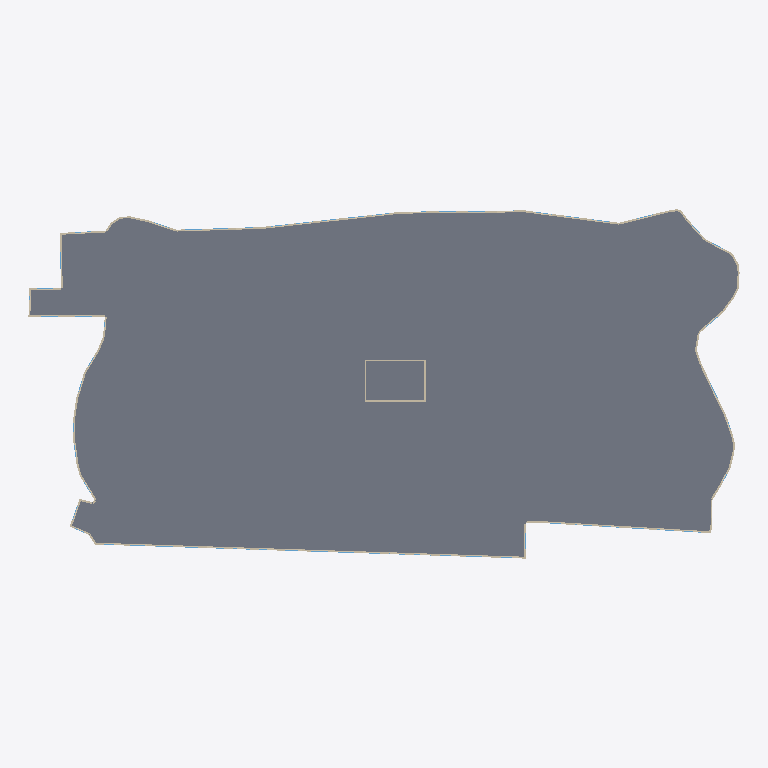
Plan cut of the same IFC building model at storey 'Level 02' (level 5.40 m, cut at 6.80 m), seen from above with north up, elements coloured by IFC class: 23 walls (beige), 1 slab (grey). Cut surfaces are drawn darker.
Extent 92.9 m × 45.7 m × 39.6 m (x, y, z). Storeys (10): Level 01 at 0.00 m; Level 02 at 5.40 m; Level 03 at 9.20 m; Level 04 at 13.00 m; Level 05 at 16.80 m; Level 06 at 20.60 m; Level 07 at 24.40 m; Level 08 at 28.20 m; Level 09 at 32.00 m; Level 10 at 35.80 m. Elements (2964): 2353 IfcWall, 593 IfcWindow, 11 IfcSlab, 4 IfcColumn, 2 IfcDoor, 1 IfcBuildingElementProxy.

HEADER;
FILE_DESCRIPTION(('ViewDefinition [CoordinationView]'),'2;1');
FILE_NAME('arca_synthetic_mall_10f.ifc','2026-09-13T18:20:00',('ARCA Synthetic Fixture'),('PT Enygma Solusi Negeri'),'ARCA Synthetic IFC Generator','ARCA','Synthetic sample, not client data');
FILE_SCHEMA(('IFC4'));
ENDSEC;
DATA;
#17=IFCPROJECT('2C_qJDTer5t9gfmf1f_udl',#5,'ARCA Synthetic Mall 10F','Synthetic BIM test fixture for ARCA',$,$,$,(#16),#10);
#26=IFCSITE('1UUQxL4MD7u9jX_1N3sE1w',#5,'ARCA Synthetic Site','Authoritative footprint anchored to uploaded GeoJSON',$,#22,$,'Synthetic Site',.ELEMENT.,(-5,8,57,335534),(119,24,54,359941),0.0,$,$);
#27=IFCBUILDING('0LN0Vxv21F_x_sytzTvcbP',#5,'ARCA Synthetic Mall','Ten-storey synthetic BIM fixture with tapered upper floors and facade windows',$,#25,$,'ARCA Synthetic Mall',.ELEMENT.,0.0,0.0,$);
#51=IFCBUILDINGSTOREY('0gYfE2mhL3UPw69XxtR2oT',#5,'Level 01','Synthetic mall storey 1',$,#50,$,'L01',.ELEMENT.,0.0);
#55=IFCBUILDINGSTOREY('25N9XlOpr7T92wMcAAVaG_',#5,'Level 02','Synthetic mall storey 2',$,#54,$,'L02',.ELEMENT.,5.4);
#59=IFCBUILDINGSTOREY('0iv9wrq4LAwvsIEaklznh5',#5,'Level 03','Synthetic mall storey 3',$,#58,$,'L03',.ELEMENT.,9.2);
#63=IFCBUILDINGSTOREY('2cUtUsjm50PwlNNoRkmU2w',#5,'Level 04','Synthetic mall storey 4',$,#62,$,'L04',.ELEMENT.,13.0);
#67=IFCBUILDINGSTOREY('0CPoUEZbf1vf1fFAOg2eBD',#5,'Level 05','Synthetic mall storey 5',$,#66,$,'L05',.ELEMENT.,16.8);
#71=IFCBUILDINGSTOREY('0zyMXAQGL4XgloRQo_lKdk',#5,'Level 06','Synthetic mall storey 6',$,#70,$,'L06',.ELEMENT.,20.6);
#75=IFCBUILDINGSTOREY('0VMRcvXXvBSf4ewrgw1vlE',#5,'Level 07','Synthetic mall storey 7',$,#74,$,'L07',.ELEMENT.,24.4);
#79=IFCBUILDINGSTOREY('34S5ueJmb2gw1lqvdHGq0F',#5,'Level 08','Synthetic mall storey 8',$,#78,$,'L08',.ELEMENT.,28.2);
#83=IFCBUILDINGSTOREY('1kTc51esv1_hrNfPkYxzmi',#5,'Level 09','Synthetic mall storey 9',$,#82,$,'L09',.ELEMENT.,32.0);
#87=IFCBUILDINGSTOREY('17w6nsf_n24eTLsj7Y7oxB',#5,'Level 10','Synthetic mall storey 10',$,#86,$,'L10',.ELEMENT.,35.8);
#5224=IFCSLAB('2ieNj3QhLF$P6YNbvkMvi2',#5,'Level 02 Floor Slab',$,$,#5155,#5223,$,.FLOOR.);
#6280=IFCWALL('0MeATEOnP59fp4qyALLHEp',#5,'L02 Facade 15 Lower',$,$,#6267,#6279,$,.STANDARD.);
#7016=IFCWALL('0_b_UKNbP6u9oDO0dkOuvN',#5,'L02 Facade 19 Lower',$,$,#7003,#7015,$,.STANDARD.);
#5240=IFCWALL('3H5VuFW$HC1R7tDmM5Qmma',#5,'L02 Facade 00 Lower',$,$,#5227,#5239,$,.STANDARD.);
#5304=IFCWALL('3TK5vwA0b4seirDgHhD0l8',#5,'L02 Facade 00 Pier 02',$,$,#5291,#5303,$,.STANDARD.);
#5672=IFCWALL('0exX2fxgb9Lx2MIyetJU_r',#5,'L02 Facade 05 Solid',$,$,#5659,#5671,$,.STANDARD.);
#9864=IFCWALL('27E4CwZ9T2WBVr_h2aapRF',#5,'L02 Facade 57 Pier 01',$,$,#9851,#9863,$,.STANDARD.);
ENDSEC;
